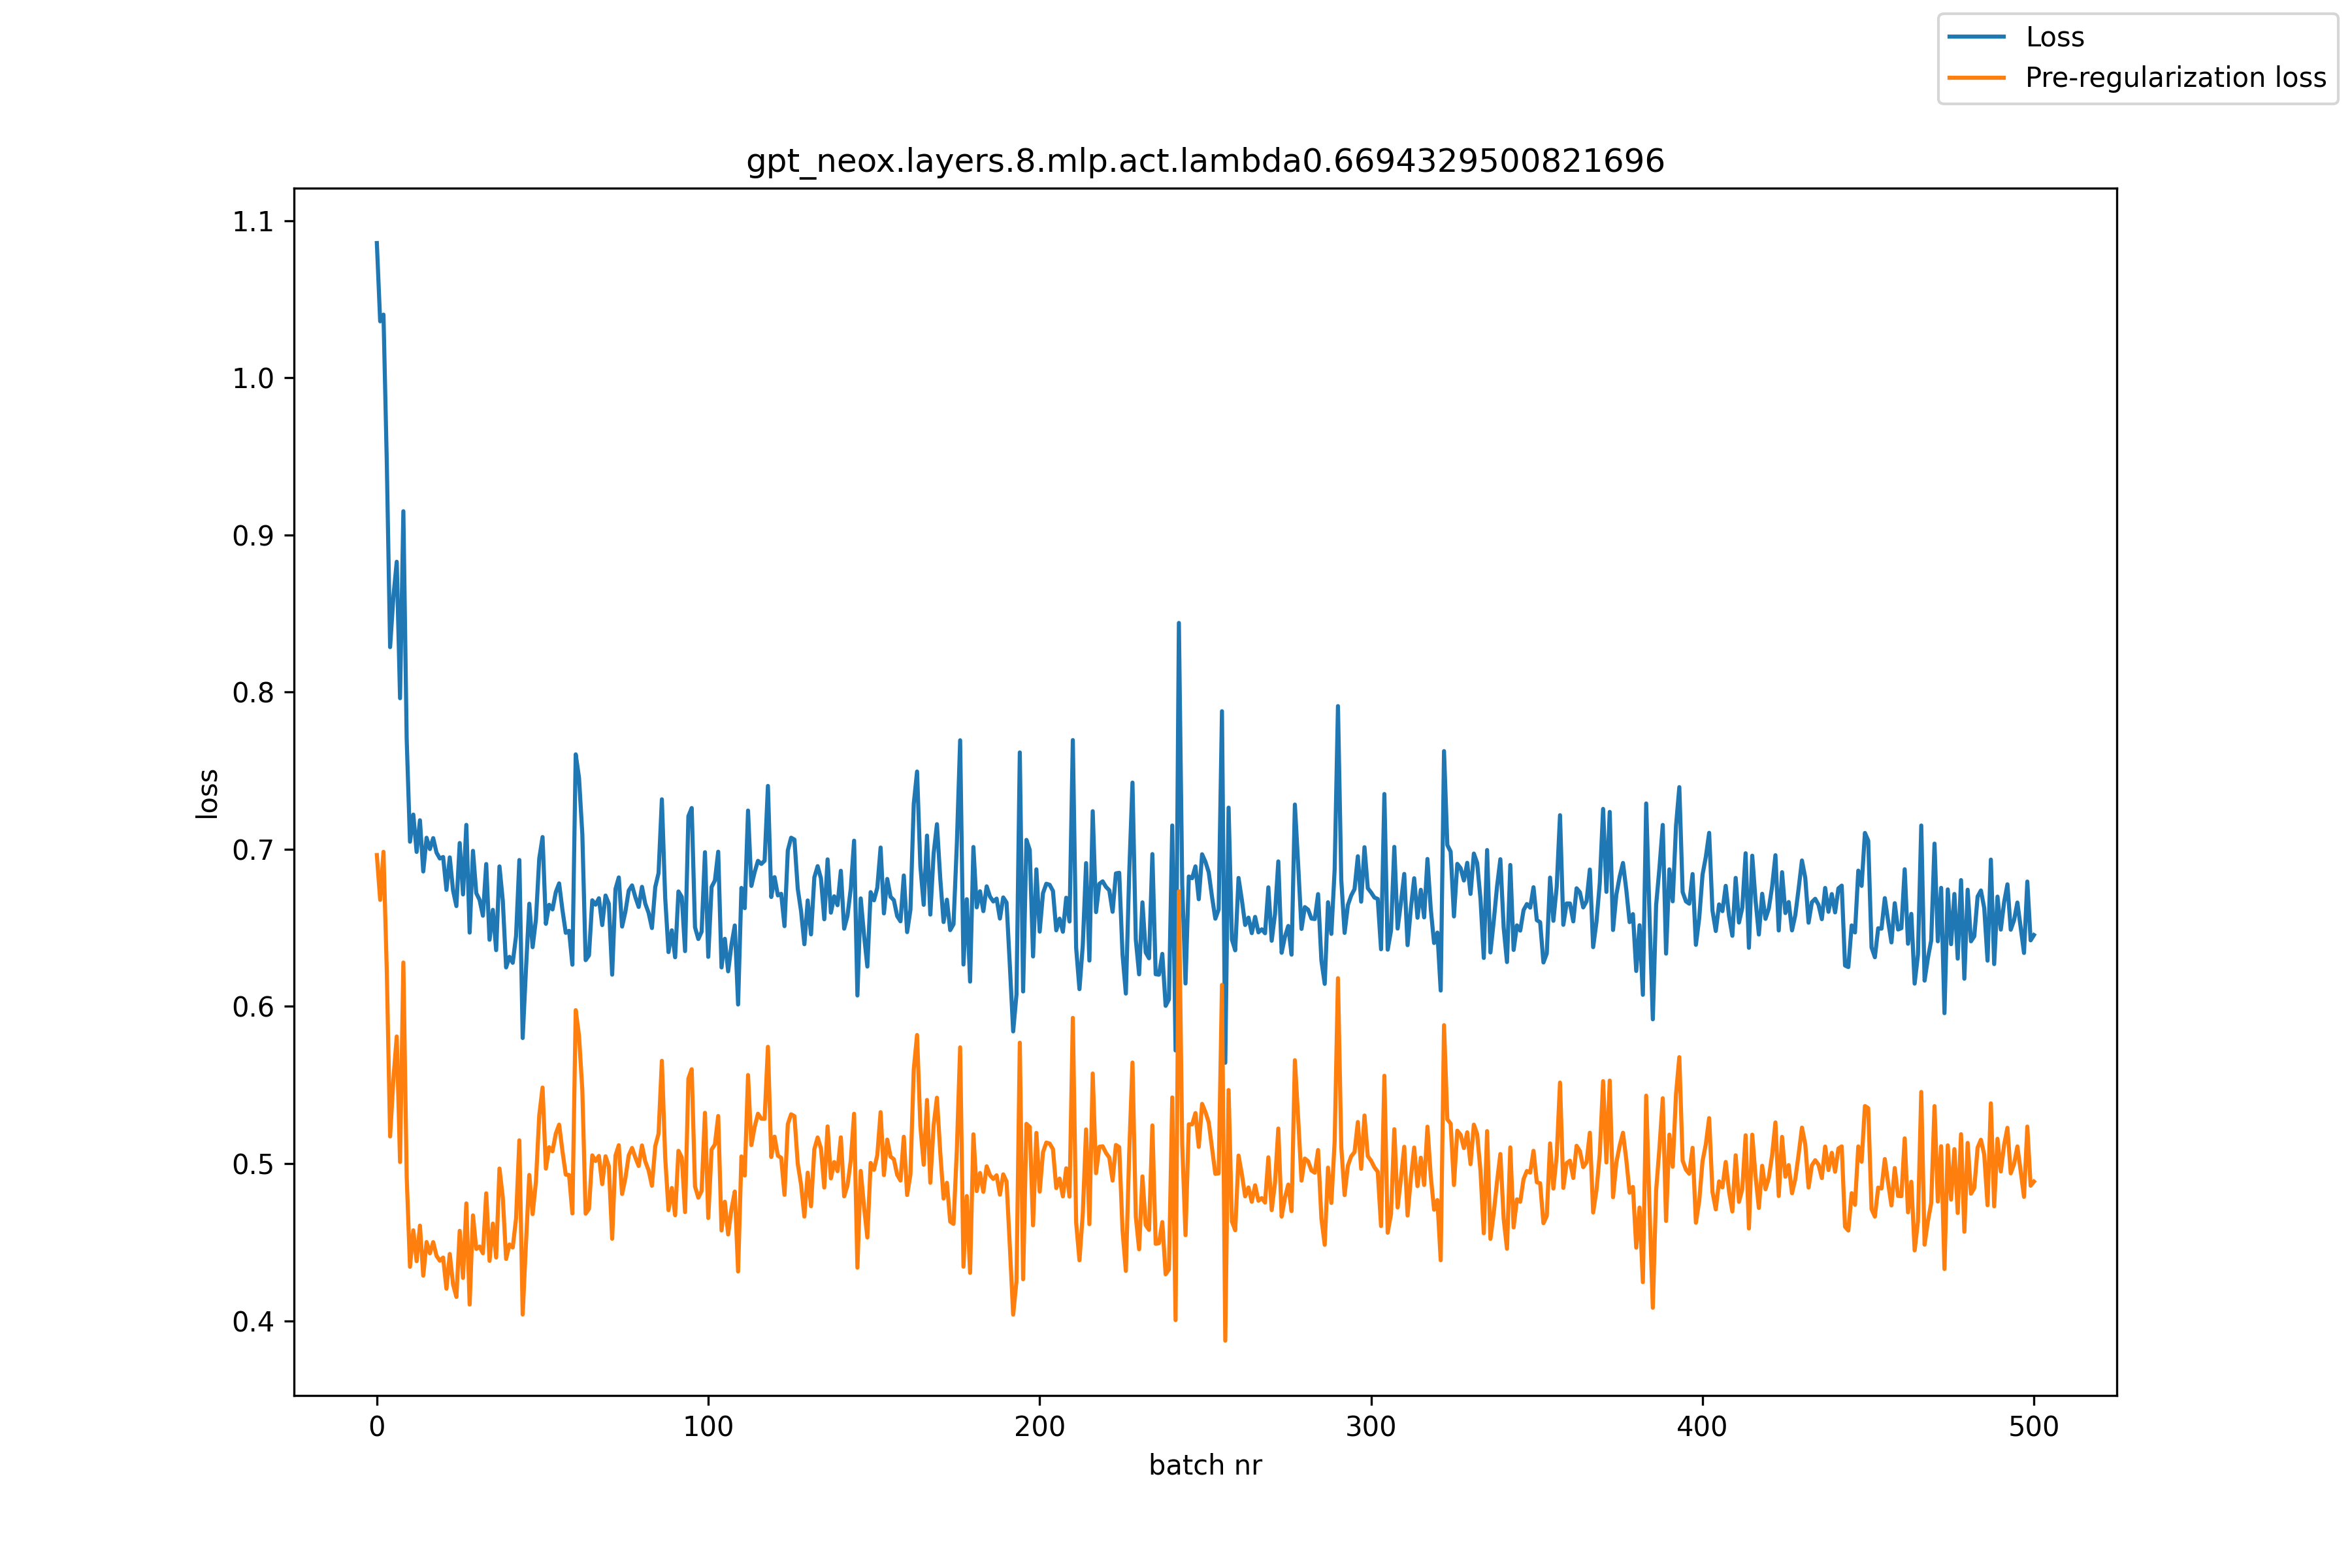

Data behind this chart, as committed beside it:
, loss, pre_reg_loss
0, 1.086, 0.6963
1, 1.036, 0.6678
2, 1.04, 0.6984
3, 0.946, 0.6224
4, 0.8286, 0.5173
5, 0.8609, 0.5539
6, 0.8829, 0.5809
7, 0.7961, 0.501
8, 0.9151, 0.6279
9, 0.77, 0.4918
10, 0.7048, 0.4344
11, 0.7221, 0.4576
12, 0.6983, 0.438
13, 0.7184, 0.4606
14, 0.6859, 0.4287
15, 0.7073, 0.4501
16, 0.7001, 0.443
17, 0.7071, 0.4501
18, 0.6979, 0.4414
19, 0.6941, 0.4383
20, 0.6951, 0.4402
21, 0.6741, 0.4204
22, 0.6948, 0.4425
23, 0.6737, 0.4232
24, 0.6639, 0.4152
25, 0.704, 0.4572
26, 0.6713, 0.4273
27, 0.7155, 0.4747
28, 0.647, 0.4104
29, 0.699, 0.4671
30, 0.6721, 0.4457
31, 0.6678, 0.4473
32, 0.6577, 0.443
33, 0.6906, 0.4811
34, 0.6424, 0.4382
35, 0.6615, 0.4619
36, 0.6358, 0.4403
37, 0.6891, 0.4969
38, 0.6673, 0.4785
39, 0.6248, 0.4394
40, 0.6316, 0.4486
41, 0.6278, 0.4466
42, 0.6448, 0.465
43, 0.6932, 0.5148
44, 0.5799, 0.404
45, 0.624, 0.4497
46, 0.6654, 0.4928
47, 0.6377, 0.4679
48, 0.6554, 0.4885
49, 0.6941, 0.5306
50, 0.7078, 0.5484
51, 0.6526, 0.4969
52, 0.6647, 0.5104
53, 0.6617, 0.5079
54, 0.6728, 0.5191
55, 0.6783, 0.5248
56, 0.6614, 0.508
57, 0.6468, 0.493
58, 0.6481, 0.4928
59, 0.6266, 0.4683
... 441 more rows
